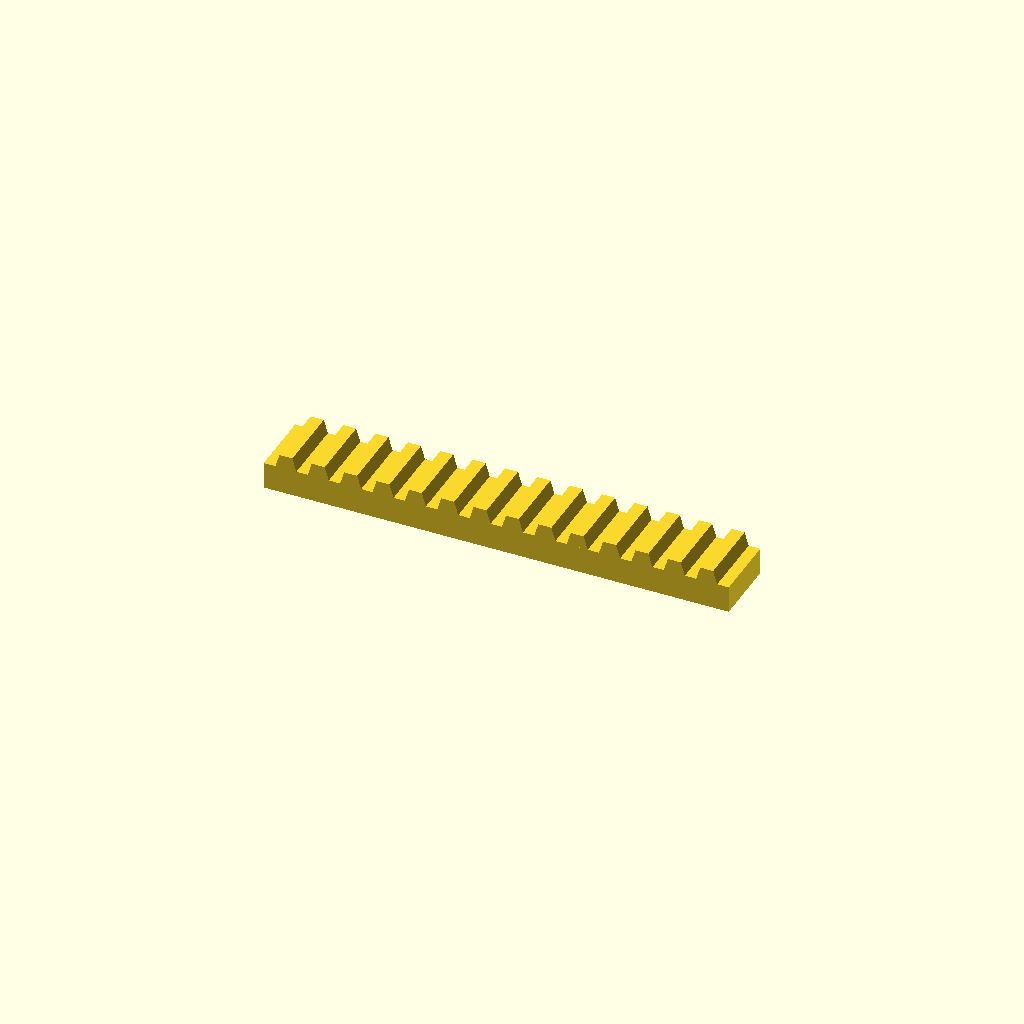
Cell 1 — every parameter at its default value.
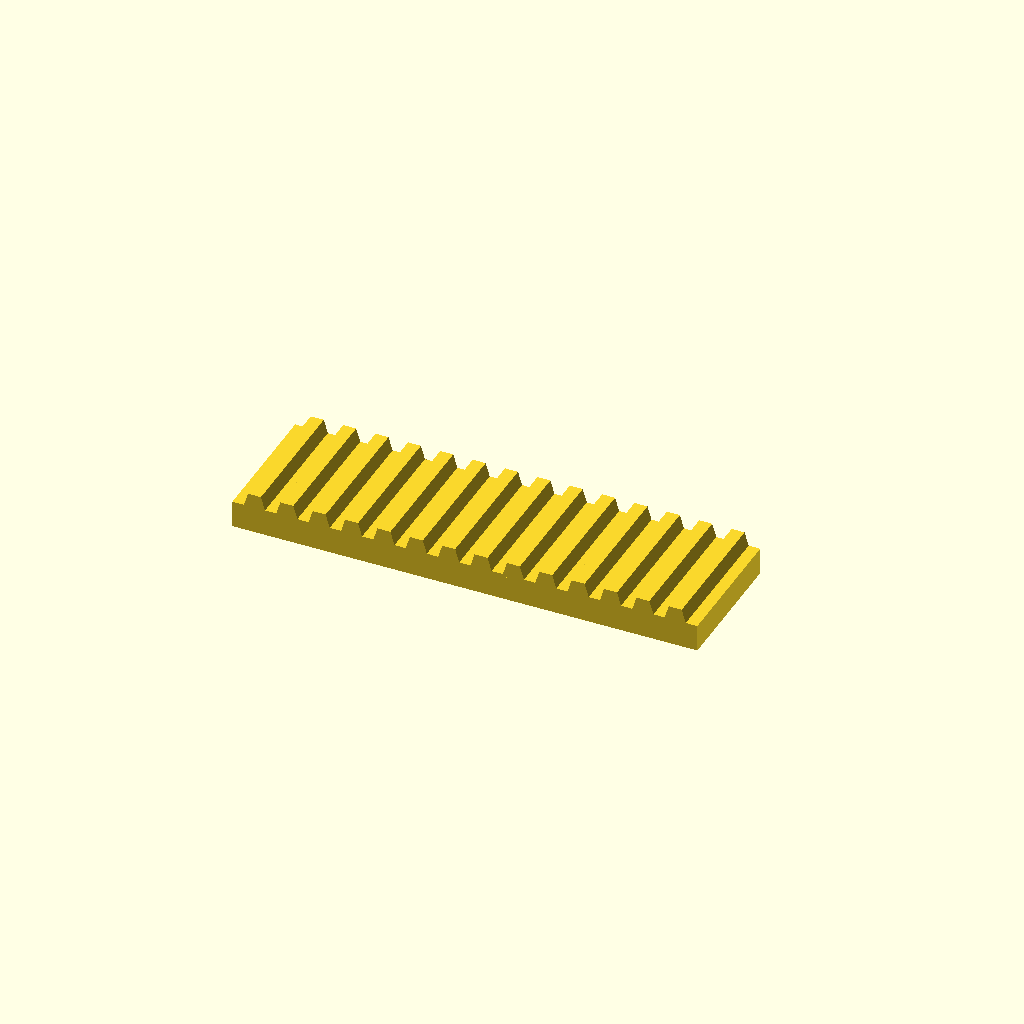
Cell 2: the same model with bar_w = 50.
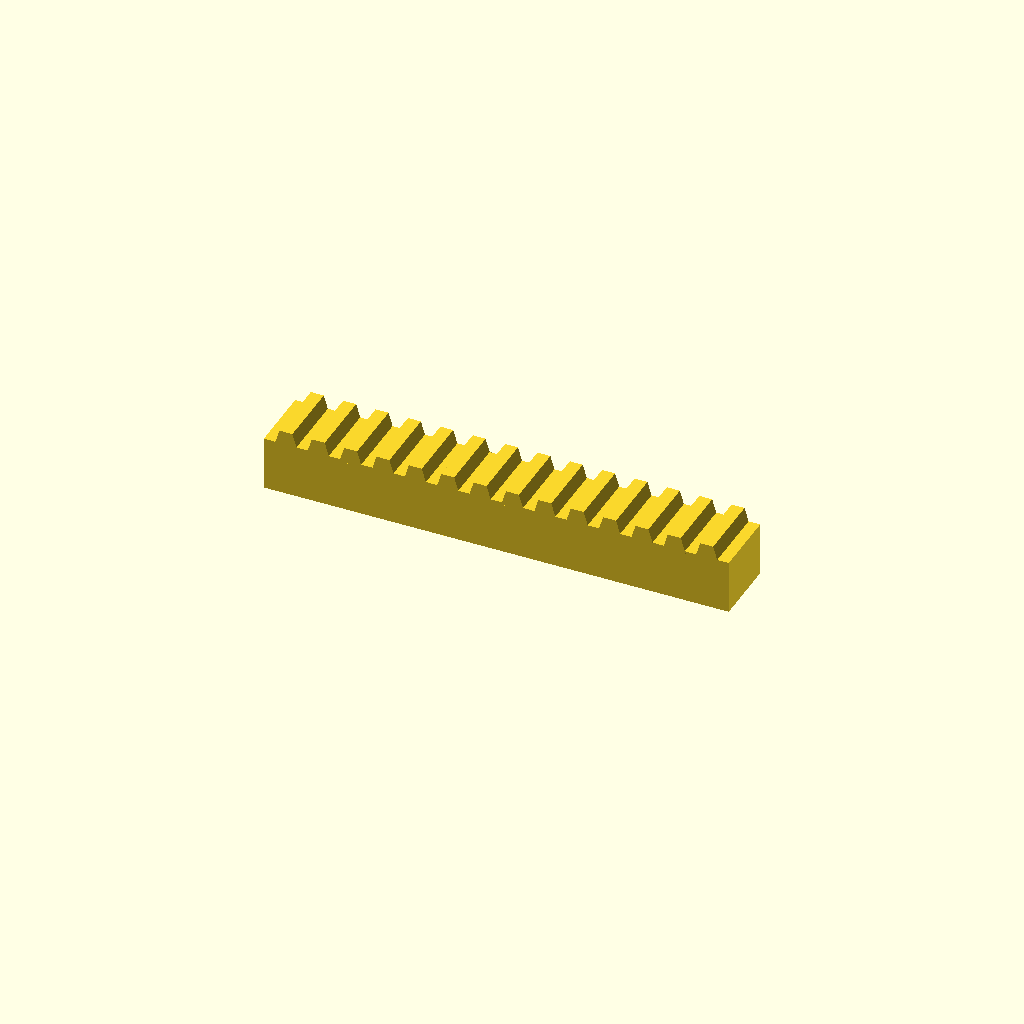
Cell 3: the same model with bar_h = 20.
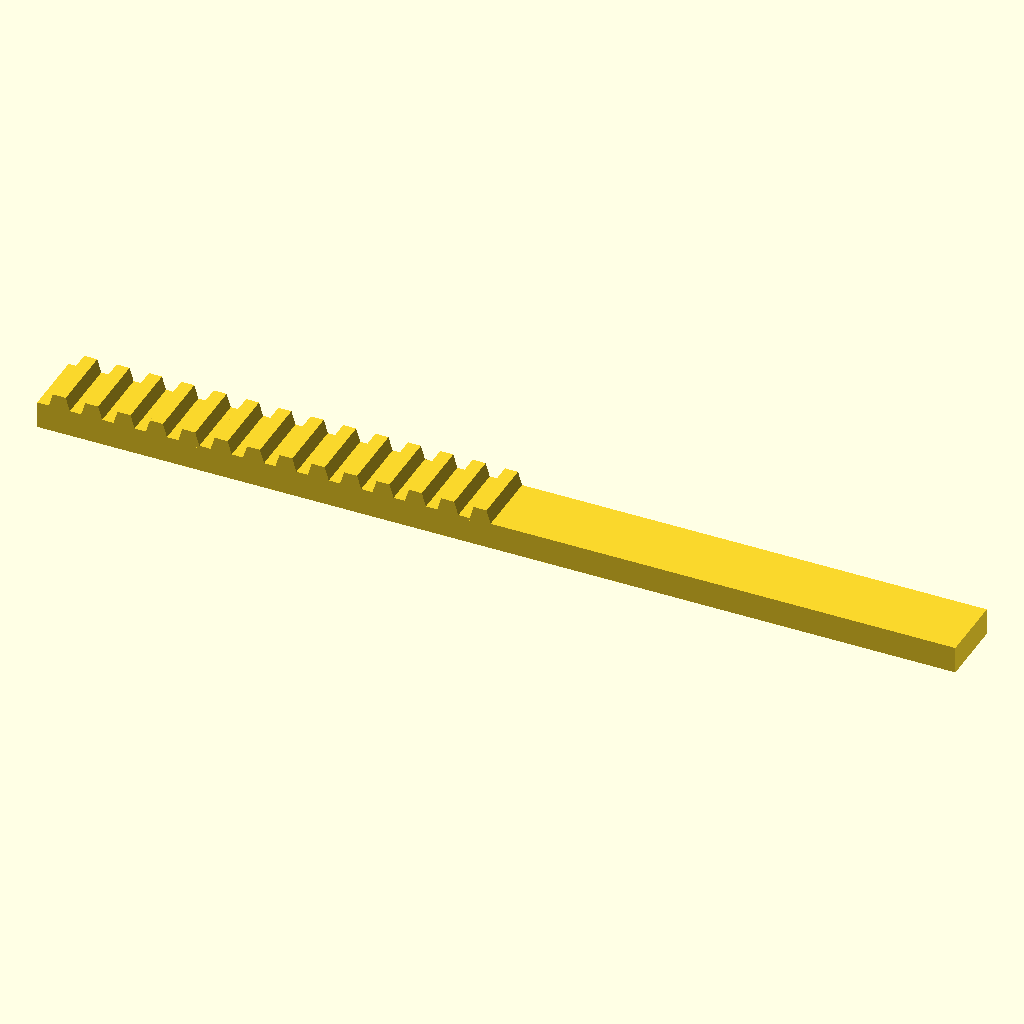
Cell 4 — teeth set to 28, the other parameters unchanged.
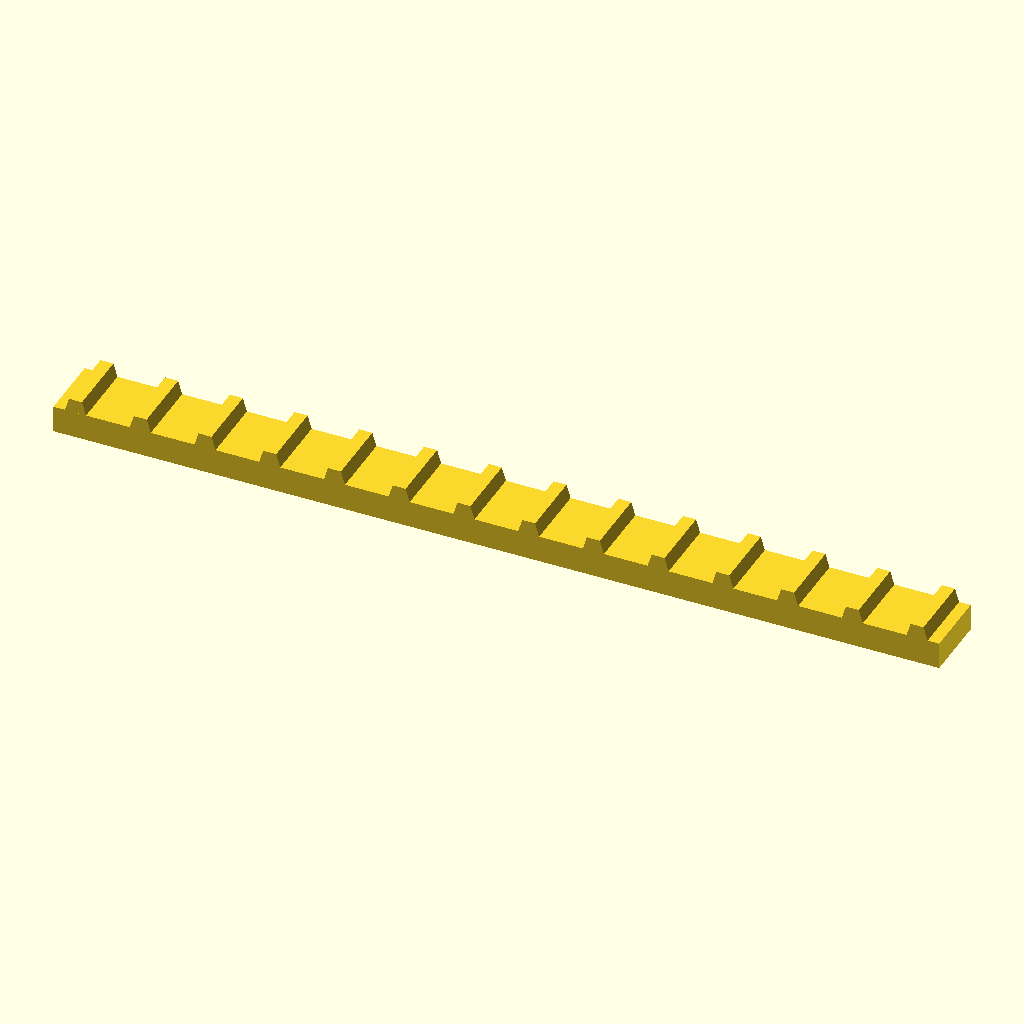
Cell 5 — pitch set to 24, the other parameters unchanged.
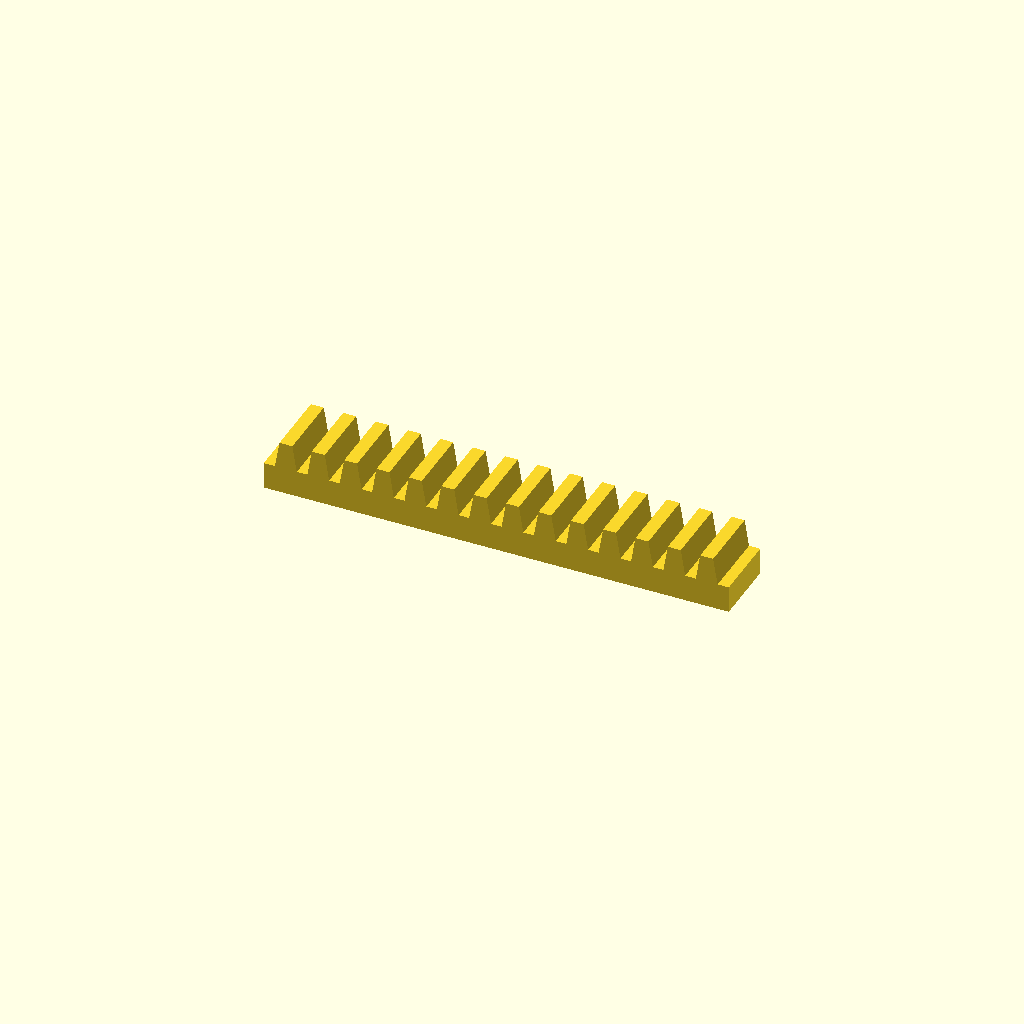
Cell 6 — tooth_h set to 10, the other parameters unchanged.
One fixed orthographic camera (rotation 55°, 0°, 25°; colour scheme Cornfield) for every cell.
OpenSCAD source file optional_data/data/place1/rackbars/part_0224.scad:
$fn = 32;

// ----------------------------------------------------------------------
// Toothed rack, 14 teeth
// 12 mm pitch, 5 mm teeth
// ----------------------------------------------------------------------

// --- parameters (mm) ---
bar_w = 25;     // bar width (Y)
bar_h = 10;     // bar height (Z)
teeth = 14;     // number of teeth
pitch = 12;     // tooth pitch
tooth_h = 5;    // tooth height above the bar
root_w = 8.4;   // tooth width at the root
crest_w = 4.8;  // tooth width at the crest

// --- derived feature positions (mm) ---
span = (teeth - 1) * pitch;  // = 156   distance between the outer teeth
bar_l = span + root_w + 8;   // = 172.4   bar length: teeth plus 4 mm at each end
tooth_x = -span / 2;         // = -78   X of the first tooth
height = bar_h + tooth_h;    // = 15   overall height
feature_centers = [
  [tooth_x + 0 * pitch, -bar_w / 2],
  [tooth_x + 1 * pitch, -bar_w / 2],
  [tooth_x + 2 * pitch, -bar_w / 2],
  [tooth_x + 3 * pitch, -bar_w / 2],
  [tooth_x + 4 * pitch, -bar_w / 2],
  [tooth_x + 5 * pitch, -bar_w / 2],
  [tooth_x + 6 * pitch, -bar_w / 2],
  [tooth_x + 7 * pitch, -bar_w / 2],
  [tooth_x + 8 * pitch, -bar_w / 2],
  [tooth_x + 9 * pitch, -bar_w / 2],
  [tooth_x + 10 * pitch, -bar_w / 2],
  [tooth_x + 11 * pitch, -bar_w / 2],
  [tooth_x + 12 * pitch, -bar_w / 2],
  [tooth_x + 13 * pitch, -bar_w / 2]
];   // tooth centre line, drives the tooth loop

// bar with a rack of teeth, one extruded trapezoium per centre
module rack_tooth() {
  linear_extrude(height = bar_w)
    polygon(points = [
      [0, 0],
      [root_w, 0],
      [root_w / 2 + crest_w / 2, tooth_h + 1],
      [root_w / 2 - crest_w / 2, tooth_h + 1]
    ]);
}

union() {
  translate([-bar_l / 2, -bar_w, 0]) cube([bar_l, bar_w, bar_h]);
  for (centre = feature_centers)
    translate([centre[0] - root_w / 2, 0, bar_h - 1]) rotate([90, 0, 0]) rack_tooth();
}
Customizer parameters (derived from the source; name, type, default, range or options):
bar_w: number, default 25
bar_h: number, default 10
teeth: number, default 14
pitch: number, default 12
tooth_h: number, default 5
root_w: number, default 8.4
crest_w: number, default 4.8
